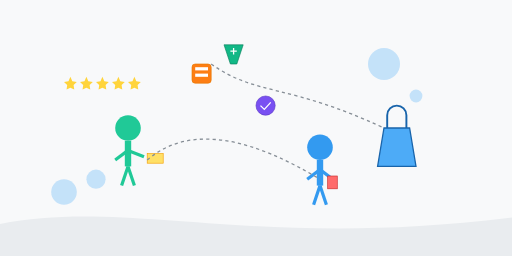
t = 0.00 s
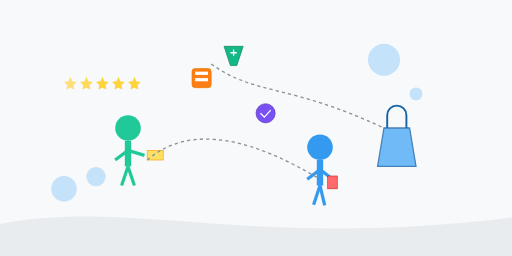
t = 1.00 s
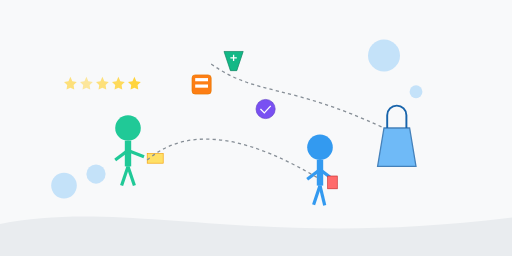
t = 2.00 s
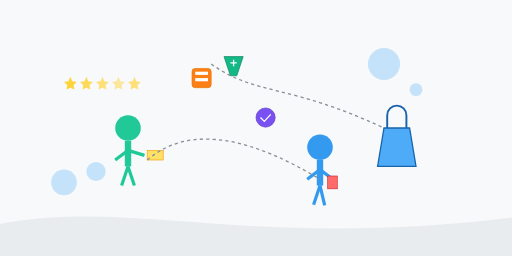
t = 3.00 s
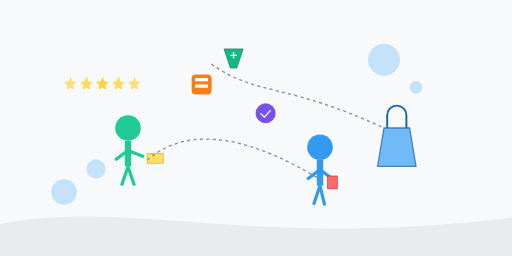
t = 4.00 s
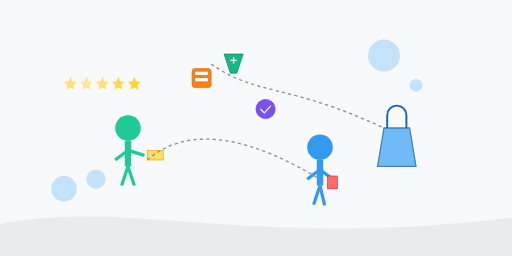
t = 5.00 s

The animated SVG that drew these frames (rendered in a browser with its animation timeline set to each time). Animation: 19 SMIL elements (animate=14,animateTransform=5); one cycle of 6.00 s, repeats indefinitely.

    <svg xmlns="http://www.w3.org/2000/svg" viewBox="0 0 800 400">
  
  <rect width="800" height="400" fill="#f8f9fa"/>
  
  
  <path d="M0,350 C200,310 400,390 800,340 L800,400 L0,400 Z" fill="#e9ecef"/>
  
  
  <g transform="translate(600, 200)">
    <path d="M0,0 L40,0 L50,60 L-10,60 Z" fill="#4dabf7" stroke="#1864ab" stroke-width="2">
      <animate attributeName="opacity" values="1;0.7;1" dur="3s" repeatCount="indefinite"/>
    </path>
    <path d="M5,0 L5,-20 A15,15 0 0 1 35,-20 L35,0" fill="none" stroke="#1864ab" stroke-width="3"/>
  </g>
  
  
  <g transform="translate(500, 280)">
    
    <circle cx="0" cy="-50" r="20" fill="#339af0"/>
    <path d="M0,-30 L0,10" stroke="#339af0" stroke-width="10"/>
    
    <path d="M0,-15 L-20,0" stroke="#339af0" stroke-width="5"/>
    <path d="M0,-15 L20,0" stroke="#339af0" stroke-width="5"/>
    
    <path d="M0,10 L-10,40" stroke="#339af0" stroke-width="5"/>
    <path d="M0,10 L10,40" stroke="#339af0" stroke-width="5">
      <animateTransform attributeName="transform" type="rotate" from="0 0 10" to="10 0 10" dur="1s" repeatCount="indefinite" additive="sum" begin="0.5s"/>
    </path>
    
    <rect x="12" y="-5" width="15" height="20" fill="#ff6b6b" stroke="#c92a2a" stroke-width="1">
      <animate attributeName="y" values="-5;-8;-5" dur="1s" repeatCount="indefinite"/>
    </rect>
  </g>
  
  
  <g transform="translate(200, 250)">
    
    <circle cx="0" cy="-50" r="20" fill="#20c997"/>
    <path d="M0,-30 L0,10" stroke="#20c997" stroke-width="10"/>
    
    <path d="M0,-15 L-20,0" stroke="#20c997" stroke-width="5"/>
    <path d="M0,-15 L25,-5" stroke="#20c997" stroke-width="5">
      <animateTransform attributeName="transform" type="rotate" from="0 0 -15" to="-10 0 -15" dur="2s" repeatCount="indefinite" additive="sum"/>
    </path>
    
    <path d="M0,10 L-10,40" stroke="#20c997" stroke-width="5"/>
    <path d="M0,10 L10,40" stroke="#20c997" stroke-width="5"/>
    
    <rect x="30" y="-10" width="25" height="15" fill="#ffe066" stroke="#f59f00" stroke-width="1">
      <animate attributeName="y" values="-10;-15;-10" dur="2s" repeatCount="indefinite"/>
    </rect>
  </g>
  
 
  <g>
    
    <g transform="translate(300, 100)">
      <rect x="0" y="0" width="30" height="30" rx="5" fill="#fd7e14" stroke="#e67700" stroke-width="1"/>
      <rect x="5" y="5" width="20" height="5" fill="#fff"/>
      <rect x="5" y="15" width="20" height="5" fill="#fff"/>
      <animateTransform attributeName="transform" type="translate" from="300 100" to="300 120" dur="2s" repeatCount="indefinite" additive="replace" begin="0.3s"/>
    </g>
    
    
    <g transform="translate(400, 150)">
      <circle cx="15" cy="15" r="15" fill="#7950f2" stroke="#5f3dc4" stroke-width="1"/>
      <path d="M7,15 L13,21 L23,10" stroke="#fff" stroke-width="2" fill="none"/>
      <animateTransform attributeName="transform" type="translate" from="400 150" to="400 170" dur="1.5s" repeatCount="indefinite" additive="replace" begin="0.1s"/>
    </g>
    
    
    <g transform="translate(350, 70)">
      <polygon points="0,0 30,0 20,30 10,30" fill="#12b886" stroke="#087f5b" stroke-width="1"/>
      <path d="M10,10 L20,10 M15,5 L15,15" stroke="#fff" stroke-width="2"/>
      <animateTransform attributeName="transform" type="translate" from="350 70" to="350 90" dur="2.5s" repeatCount="indefinite" additive="replace" begin="0.7s"/>
    </g>
  </g>
  
    <g transform="translate(100, 120)">

    <path d="M10,0 L13,7 L20,8 L15,13 L16,20 L10,17 L4,20 L5,13 L0,8 L7,7 Z" fill="#ffd43b">
      <animate attributeName="opacity" values="1;0.5;1" dur="3s" repeatCount="indefinite"/>
    </path>

    <path d="M35,0 L38,7 L45,8 L40,13 L41,20 L35,17 L29,20 L30,13 L25,8 L32,7 Z" fill="#ffd43b">
      <animate attributeName="opacity" values="1;0.5;1" dur="3s" repeatCount="indefinite" begin="0.5s"/>
    </path>

    <path d="M60,0 L63,7 L70,8 L65,13 L66,20 L60,17 L54,20 L55,13 L50,8 L57,7 Z" fill="#ffd43b">
      <animate attributeName="opacity" values="1;0.5;1" dur="3s" repeatCount="indefinite" begin="1s"/>
    </path>

    <path d="M85,0 L88,7 L95,8 L90,13 L91,20 L85,17 L79,20 L80,13 L75,8 L82,7 Z" fill="#ffd43b">
      <animate attributeName="opacity" values="1;0.5;1" dur="3s" repeatCount="indefinite" begin="1.5s"/>
    </path>
    <path d="M110,0 L113,7 L120,8 L115,13 L116,20 L110,17 L104,20 L105,13 L100,8 L107,7 Z" fill="#ffd43b">
      <animate attributeName="opacity" values="1;0.5;1" dur="3s" repeatCount="indefinite" begin="2s"/>
    </path>
  </g>
  
  <circle cx="100" cy="300" r="20" fill="#4dabf7" opacity="0.3">
    <animate attributeName="cy" from="300" to="280" dur="4s" repeatCount="indefinite"/>
  </circle>
  <circle cx="150" cy="280" r="15" fill="#4dabf7" opacity="0.3">
    <animate attributeName="cy" from="280" to="260" dur="5s" repeatCount="indefinite"/>
  </circle>
  <circle cx="600" cy="100" r="25" fill="#4dabf7" opacity="0.3">
    <animate attributeName="cy" from="100" to="80" dur="3s" repeatCount="indefinite"/>
  </circle>
  <circle cx="650" cy="150" r="10" fill="#4dabf7" opacity="0.3">
    <animate attributeName="cy" from="150" to="130" dur="6s" repeatCount="indefinite"/>
  </circle>

  <path d="M230,250 C300,190 400,220 500,280" stroke="#868e96" stroke-width="2" stroke-dasharray="5,5" fill="none">
    <animate attributeName="stroke-dashoffset" from="0" to="20" dur="2s" repeatCount="indefinite"/>
  </path>
  <path d="M330,100 C400,150 450,130 600,200" stroke="#868e96" stroke-width="2" stroke-dasharray="5,5" fill="none">
    <animate attributeName="stroke-dashoffset" from="0" to="20" dur="2s" repeatCount="indefinite"/>
  </path>
</svg>